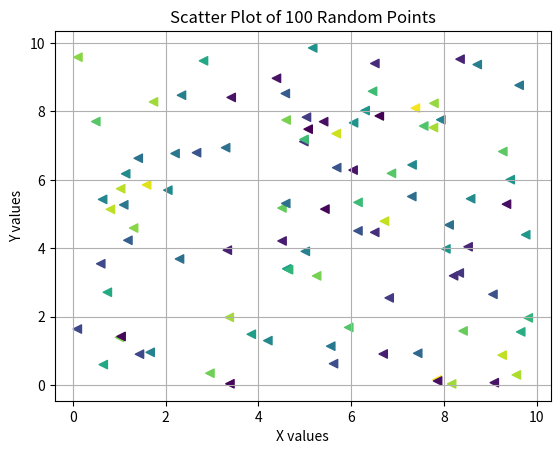

Recreate this plot in Python.
import numpy as np
import matplotlib.pyplot as plt
x = np.random.uniform(0, 10, 100)
y = np.random.uniform(0, 10, 100)
colors = np.random.rand(100)
markers = ['o', 's', 'D', '^', 'v', '<', '>']
marker = np.random.choice(markers)
plt.scatter(x, y, c=colors, cmap='viridis', marker=marker)
plt.title('Scatter Plot of 100 Random Points')
plt.xlabel('X values')
plt.ylabel('Y values')
plt.grid(True)
plt.show()
